Dataset: Split_data (GitHub, Lagoon6/Chrome_Data_Dashboard_pj). Classes: dent augmentation, dent side augmentation, OK data, side augmentation.

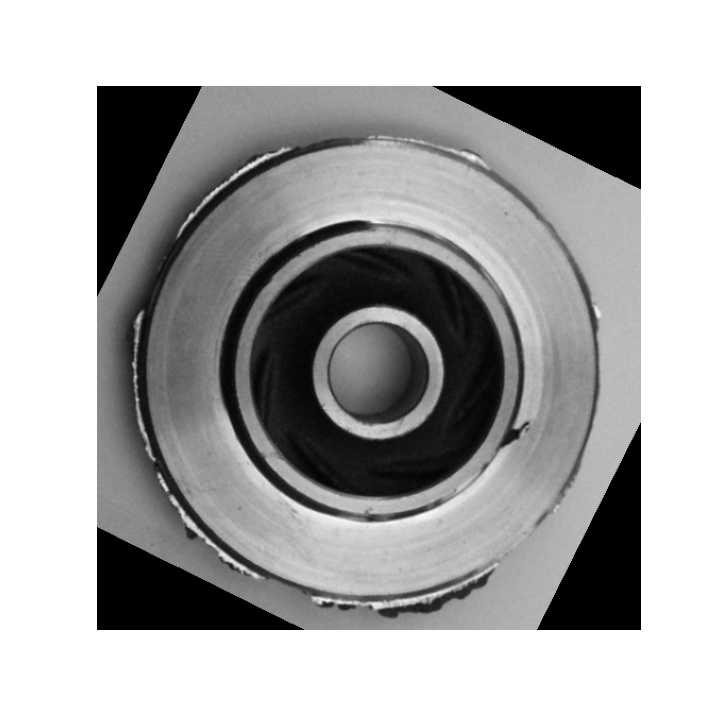
Label: dent side augmentation

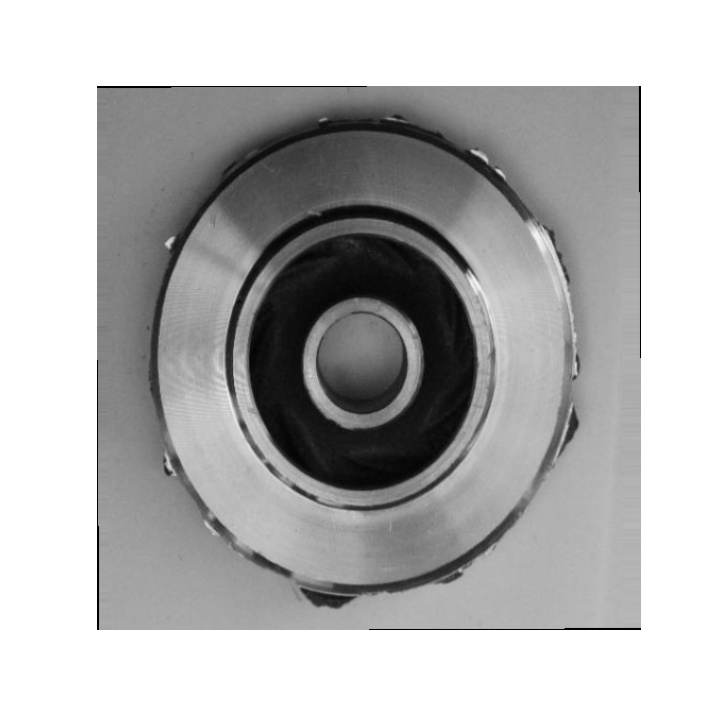
Label: side augmentation

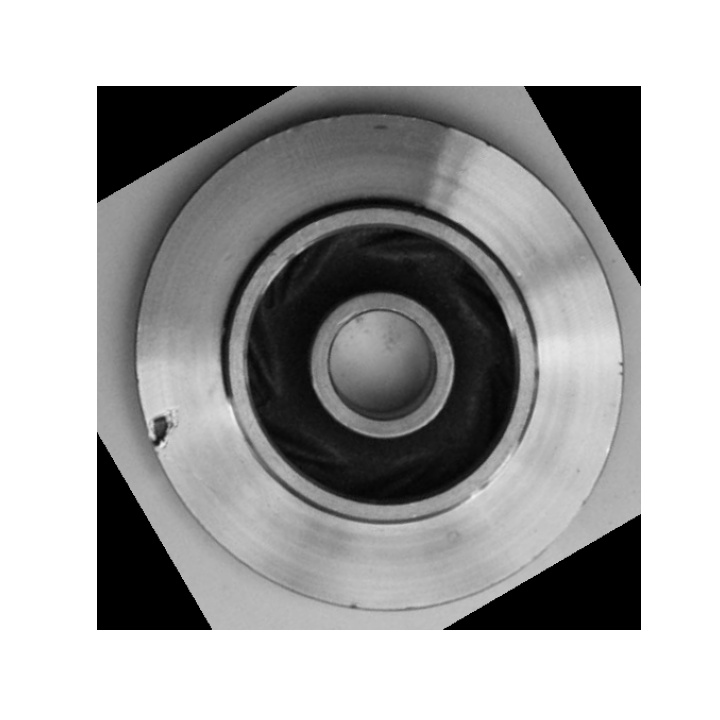
Label: dent augmentation

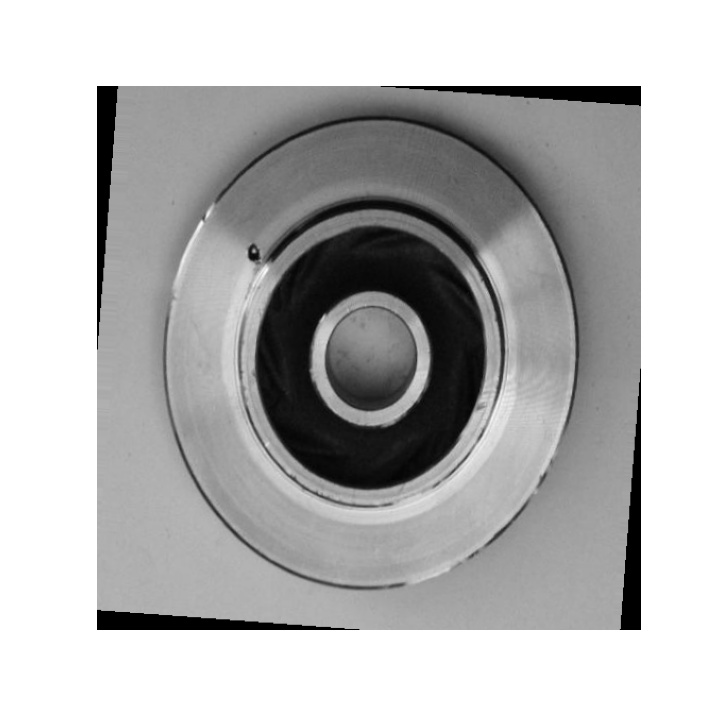
Label: dent augmentation

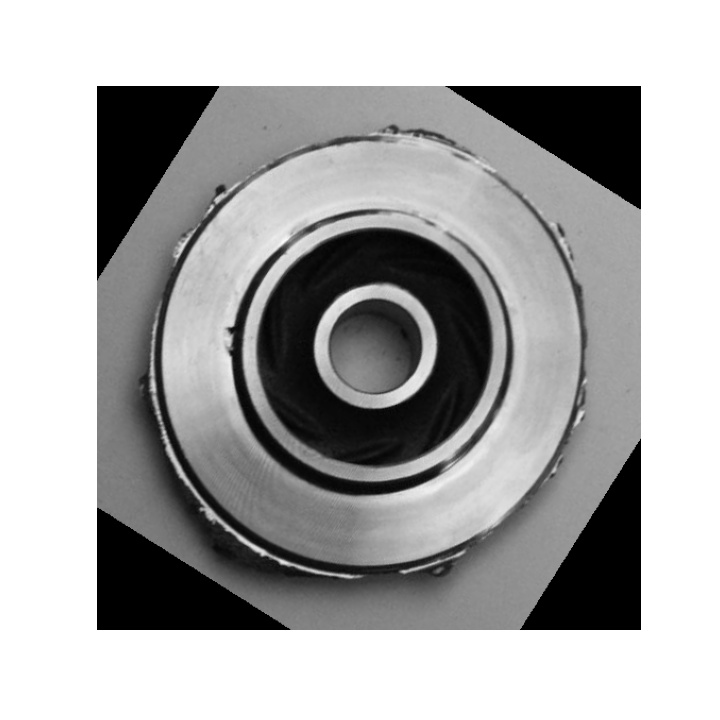
Label: dent side augmentation

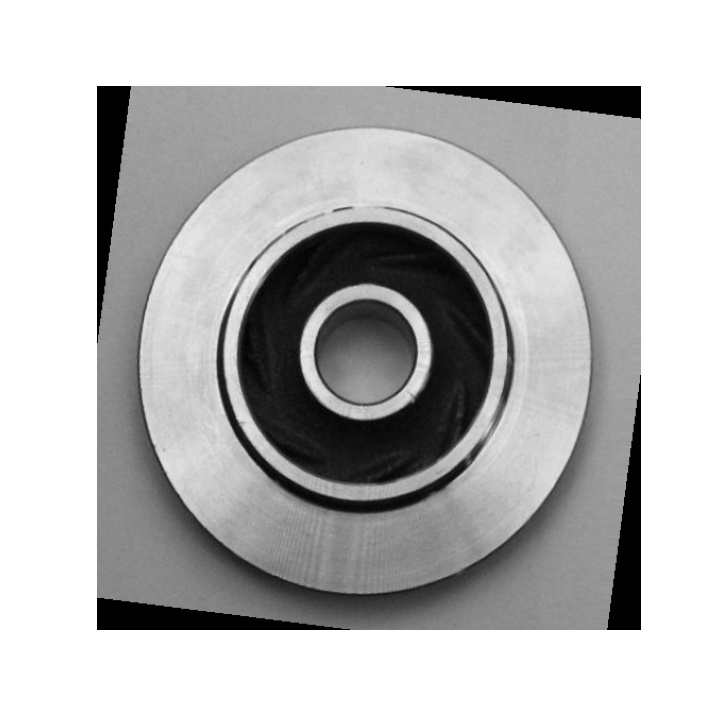
Label: OK data
